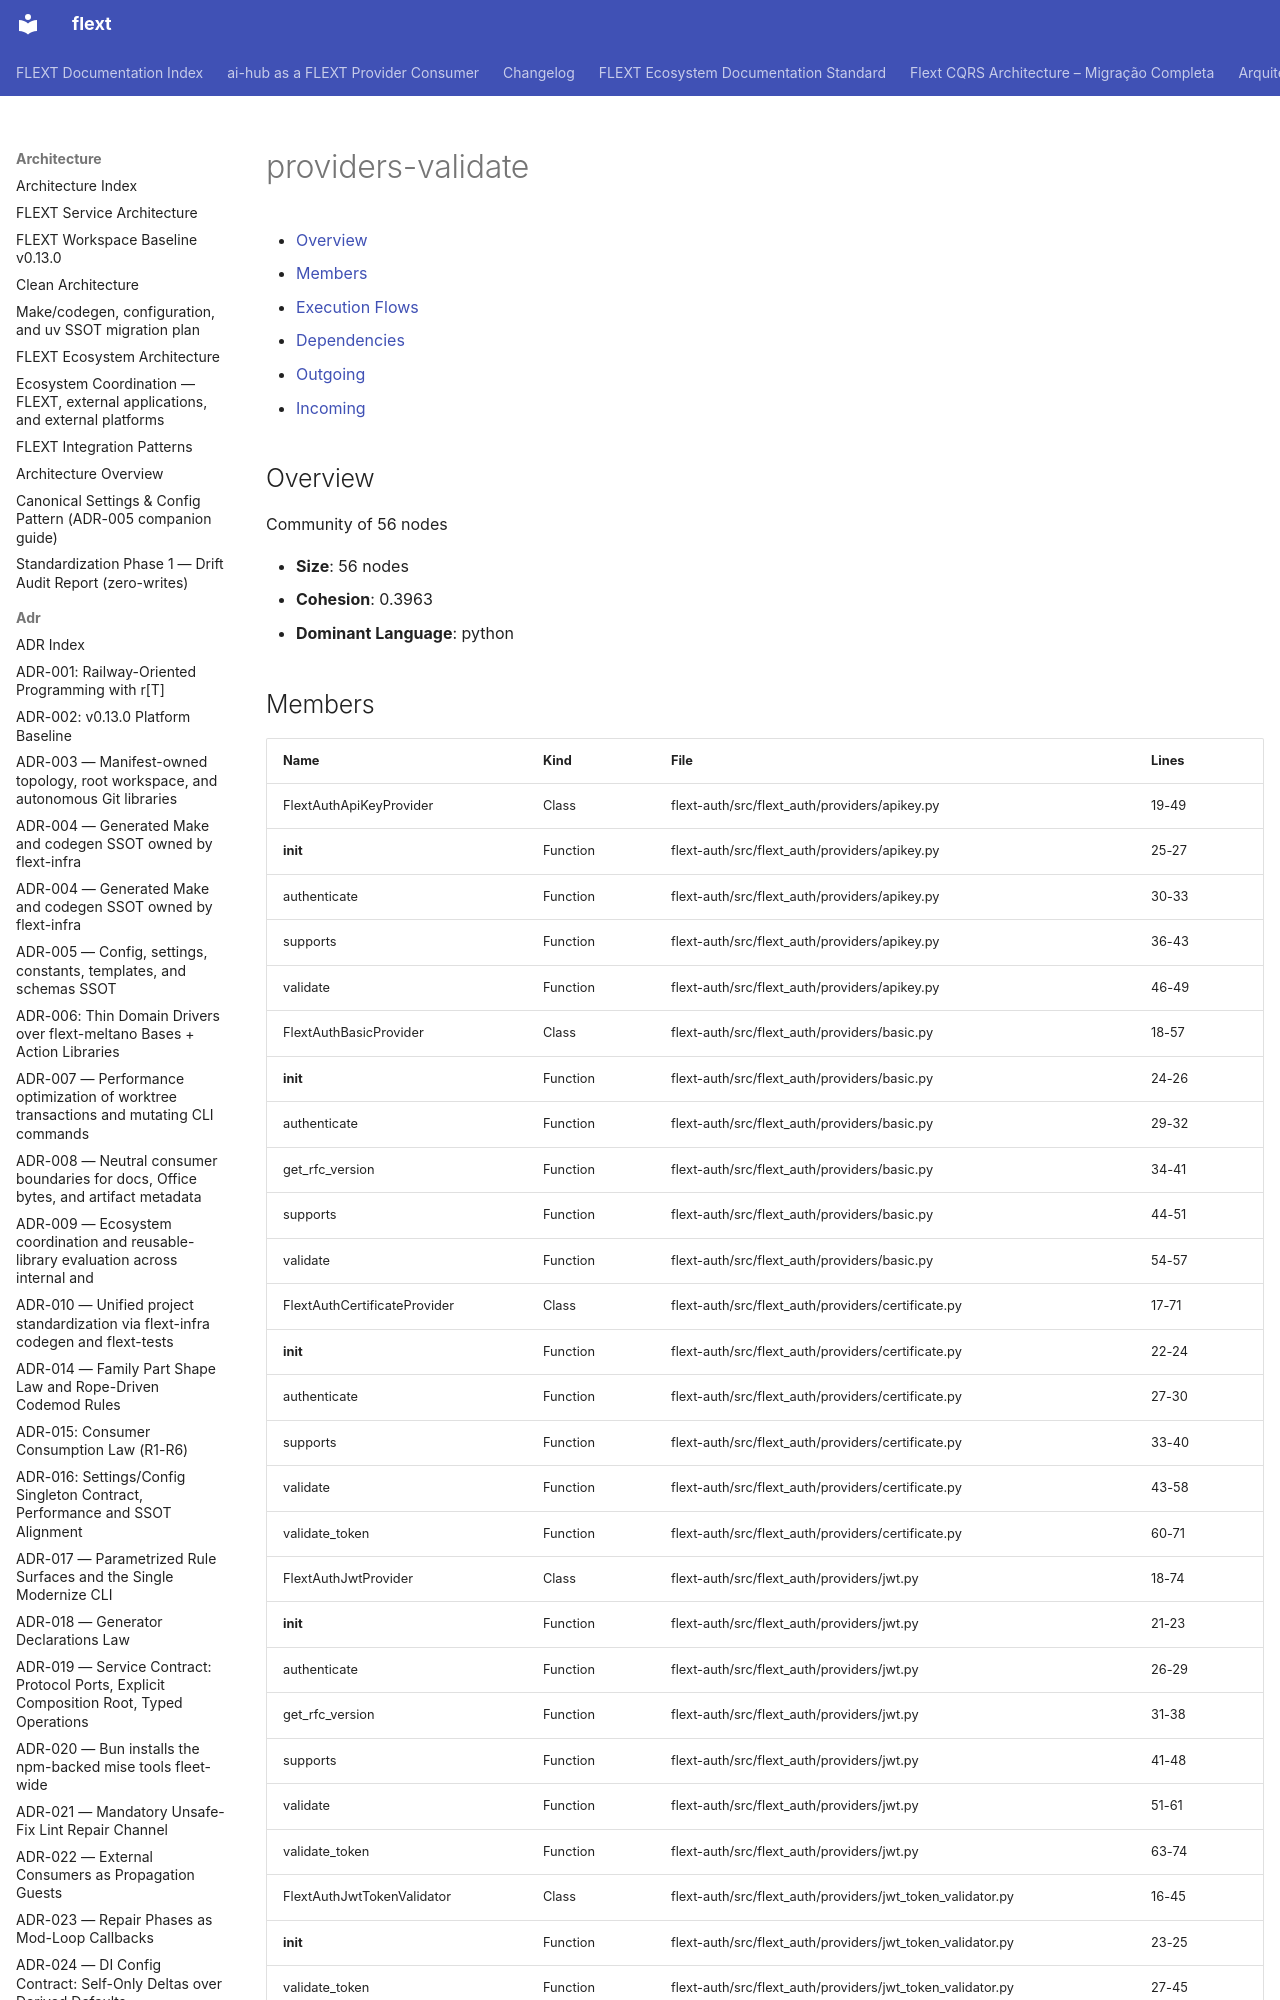

repository: flext-sh/flext · page: architecture/communities/providers-validate/index.html · generator: mkdocs

# providers-validate

<!-- TOC START -->

- [Overview](#overview)
- [Members](#members)
- [Execution Flows](#execution-flows)
- [Dependencies](#dependencies)
  - [Outgoing](#outgoing)
  - [Incoming](#incoming)

<!-- TOC END -->

## Overview

Community of 56 nodes

- **Size**: 56 nodes
- **Cohesion**: 0.3963
- **Dominant Language**: python
